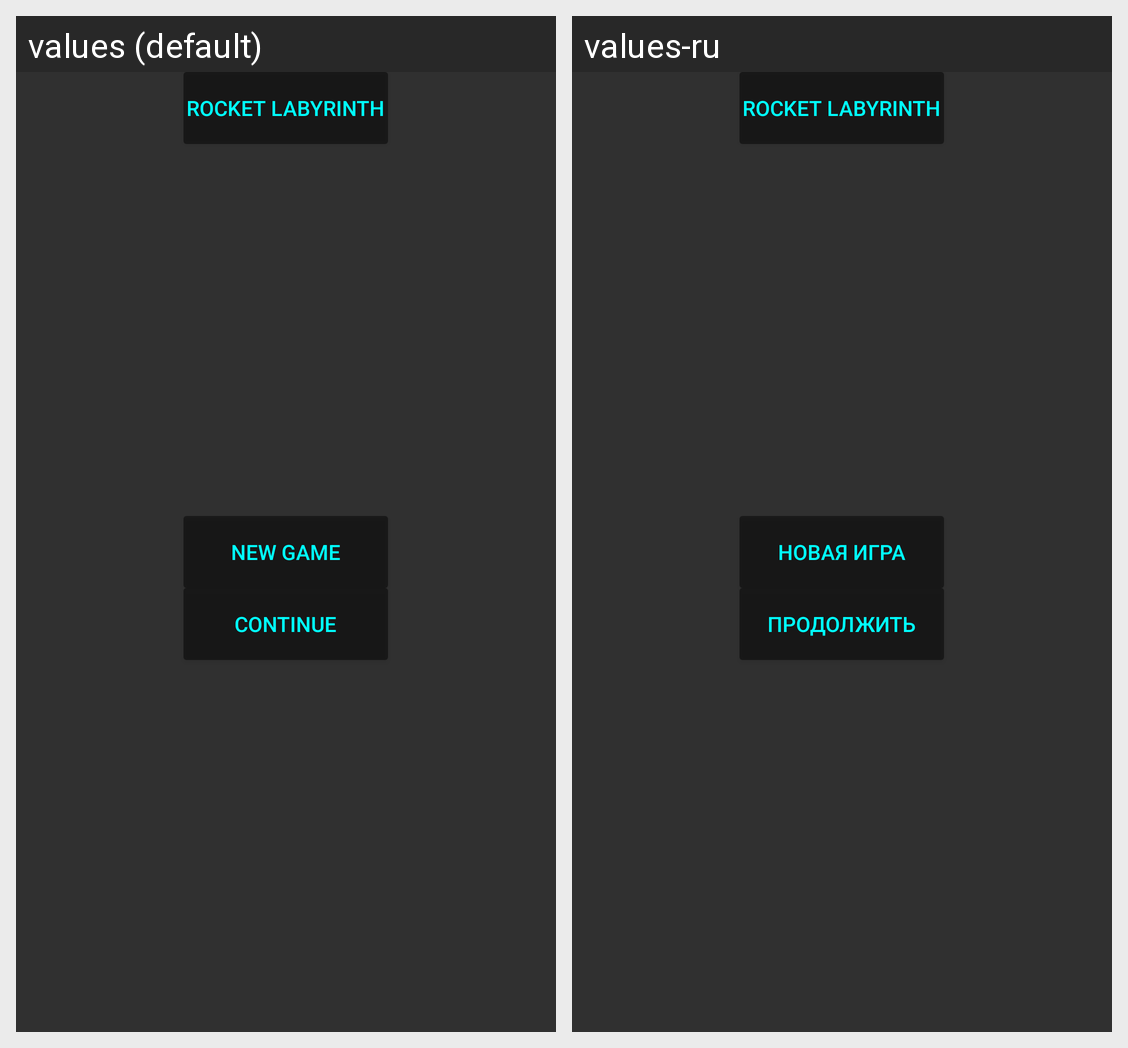

This grid shows one Android layout under two languages. Give, for every string resource on the screen, its name, the default text and each shown locale's text.
Android screen res/layout/activity_main_menu.xml rendered under 2 locales, left to right: values (default), values-ru. Device: Nexus 5 (rendered at 1080×1920; each locale shown at half size, 540×960, under a caption strip naming it); theme TrueFullscreen.
Strings drawn on this screen, with the default value and each locale's value (text and hints the layout hard-codes, and strings that could not be matched under every locale, appear in the picture but are not listed):

app_name
  values: Rocket Labyrinth
  values-ru: Rocket Labyrinth  [not translated; the default value is used]

new_game_button
  values: new game
  values-ru: новая игра

continue_game_button
  values: continue
  values-ru: продолжить
